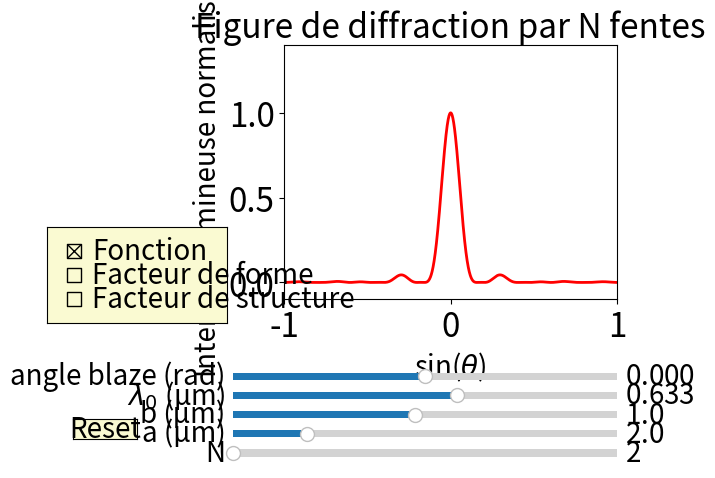

The matplotlib source for this figure:
# -*- coding: utf-8 -*-
"""
Spyder Editor

This is a temporary script file.
"""



#Nom du programme : DiffractionNFentes

# [redacted]
# [redacted]
# [redacted]
# [redacted]
#Contact : [email redacted]
#
#AnnÃ©e de crÃ©ation : 2016 
#Version : 1.10

#Liste des modifications
#v 1.00 : 2016-03-01 PremiÃ¨re version complÃ¨te
#v 1.10 : 2016-05-02 Mise Ã  jour de la mise en page

#Version de Python
#3.4

#LICENCE
#Cette oeuvre, crÃ©ation, site ou texte est sous licence Creative Commons Attribution - Pas d'Utilisation Commerciale 4.0 International. Pour accÃ©der Ã  une copie de cette licence, merci de vous rendre Ã  l'adresse suivante http://creativecommons.org/licenses/by-nc/4.0/ ou envoyez un courrier Ã  Creative Commons, 444 Castro Street, Suite 900, Mountain View, California, 94041, USA.

#AVERTISSEMENT
#Pour un affichage optimal, il est recommandÃ© de mettre la fenÃªtre en plein Ã©cran.

#Description : 
#Ce programme reprÃ©sente la figure d'interfÃ©rence obtenue lorsqu'une onde plane monochromatique de longueur d'onde lambda traverse un dispositif de N fentes rÃ©guliÃ¨rement espacÃ©es d'une distance a (centre-centre) et de largeur b chacunes. L'Ã©cran est positionnÃ© Ã  une distance D des fentes. 
# Le rÃ©sultat prÃ©sentÃ© est l'intensitÃ© lumineuse normalisÃ©e en fonction de la position rÃ©duite sur l'Ã©cran pour permettre une comparaison des diffÃ©rentes situations.
#Les paramÃ¨tres peuvent Ãªtre variÃ©s indÃ©pendamment pour observer leur effet sur la figure d'interfÃ©rence. Il est aussi possible de tracer l'enveloppe de diffraction correspondant Ã  la diffraction par une fente de largeur w seule. 

#Code inspiré des auteurs précédents, Corentin Naveau y a apport

#import des bibliothÃ¨ques python
from __future__ import unicode_literals
import numpy as np
import matplotlib.pyplot as plt
from matplotlib.widgets import Slider, Button, CheckButtons
import matplotlib
matplotlib.rc('xtick', labelsize=24) 
matplotlib.rc('ytick', labelsize=24) 
matplotlib.rcParams.update({'font.size': 20})

# =============================================================================
# --- Defaults values ---------------------------------------------------------
# =============================================================================

N0 = 2  # Nombre de fentes
a0 = 2  # Pas du reseau (distance entre fentes en Âµm)
b0 = 1  # taille d'une fente (en Âµm)
lamb0 = 0.633  # Longueur d'onde dans le vide (en Âµm)
blaze0 = 0
theta = np.arange(-np.pi/2, np.pi/2, 0.001)
stheta = np.sin(theta)
st0 = np.sin(theta-blaze0)

# =============================================================================
# --- Utility functions -------------------------------------------------------
# =============================================================================

def st(blaze):
    
    return (np.sin(theta-blaze))

def forme(blaze, b, lamb):
    """
    Calcule le facteur de forme du reseau.
    """
    return (np.sinc(np.pi/lamb*b*st(blaze)))**2

def structure(blaze, lamb, a, N):
    """
    Calcule le facteur de structure du reseau.
    """
    return (np.sin(N*np.pi*a*st0/lamb) /
            (N*np.sin(np.pi*a*st0/lamb)))**2


def signal(blaze, b, lamb, a, N):
    """
    Le signal est le produit du facteur de forme et du facteur de structure.
    """
    return forme(blaze, b, lamb)*structure(blaze, lamb, a, N)

# =============================================================================
# --- Creation de la figure ---------------------------------------------------
# =============================================================================

fig, ax = plt.subplots()
plt.subplots_adjust(left=0.38, bottom=0.35)

# Creation de l'axe des abscisses, ici sin(theta) oÃ¹ theta est l'angle de sortie du faisceau. sin(theta)=x/D

abscisses = np.arange(-2.0, 2.0, 0.001)

#La ligne qui quit indique l'Ã©quation utilisÃ© pour obtenir la courbe.
# plt.text(0, 1.2, r'$\frac{I}{I_0} = \mathrm{sinc}^2\left(\frac{\pi bx}{\lambda_0D}\right)\times\frac{\sin^2(N\pi a x/\lambda_0D)}{N^2\sin^2(\pi ax/\lambda_0D)}$',        horizontalalignment='center', fontsize='22')

#Commentaires utiles affichÃ©s
#plt.text(-3.9, 1., r'$a$ pas du reseau')
#plt.text(-3.9, 0.9, r"$\lambda_0$ longueur d'onde")
#plt.text(-3.9, 0.8, r'$\epsilon$ Taille de la fente')
#plt.text(-3.9, 0.7, r'$N$ Nombre de fentes')
#plt.text(-3.9, 0.6, r"$D$ Distance Ã  l'écran (1 m)")

#Titre de la figure
plt.title('Figure de diffraction par N fentes')

#Nom des axes
plt.xlabel(r"sin($\theta$)")
plt.ylabel('Intensite lumineuse normalisee')


# Limites des axes (xmin,xmax,ymin,ymax)
plt.axis([-1, 1, -0.1, 1.4])

# Creation de la trace de la fonction s en fonction de abscisses.
# C'est un objet qui est sauvegarde dans 'l'
PLOTS = {}
PLOTS['Fonction'] = plt.plot(stheta, signal(blaze0, b0, lamb0, a0, N0),
                             lw=2, color='red')[0]
PLOTS['Facteur de forme'] = plt.plot(stheta, forme(blaze0, b0, lamb0), lw=1.5,
                                     ls='--', color='blue', visible=False)[0]
PLOTS['Facteur de structure'] = plt.plot(stheta,
                                         structure(blaze0, lamb0, a0, N0),
                                         lw=1.5, ls='--', color='green',
                                         visible=False)[0]


# Positionnement des barres de modification
axcolor = 'lightgoldenrodyellow'  # Choix de la couleur
ax_N = plt.axes([0.3, 0.015, 0.6, 0.03], facecolor=axcolor)
ax_a = plt.axes([0.3, 0.055, 0.6, 0.03], facecolor=axcolor)
ax_b = plt.axes([0.3, 0.095, 0.6, 0.03], facecolor=axcolor)
ax_lamb = plt.axes([0.3, 0.135, 0.6, 0.03], facecolor=axcolor)
ax_blaze = plt.axes([0.3, 0.175, 0.6, 0.03], facecolor=axcolor)

# Noter les valeurs initiales
s_N = Slider(ax_N, 'N', 2, 30.0, valinit=N0)
s_a = Slider(ax_a, 'a (µm)', 0.1, 10.0, valinit=a0)
s_b = Slider(ax_b, 'b (µm)', 0.1, 2.0, valinit=b0)
s_lamb = Slider(ax_lamb, r"$\lambda_0$ (µm)", 0.4, 0.8, valinit=lamb0)
s_blaze = Slider(ax_blaze, 'angle blaze (rad)', -np.pi/6, np.pi/6, valinit=blaze0)


def update(val):
    """
    Met a jour le graph a partir des valeurs des sliders.
    """
    N = s_N.val  # On recupere la valeur de la barre s_N
    a = s_a.val  # On recupere la valeur de la barre s_a
    b = s_b.val  # On recupere la valeur de la barre s_b
    lamb = s_lamb.val  # On recupere la valeur de la barre s_lamb
    blaze = s_blaze.val  # On recupere la valeur de la barre s_lamb

    f = forme(blaze, b, lamb)
    s = structure(blaze, lamb, a, N)

    PLOTS['Fonction'].set_ydata(f*s)  # On met a jour le signal
    PLOTS['Facteur de forme'].set_ydata(f)  # On met a jour la forme
    PLOTS['Facteur de structure'].set_ydata(s)  # On met a jour la structure

    if (N-int(N) != 0):
        s_N.set_val(int(s_N.val))

    # On provoque la mise a jour du graphique (pas automatique par defaut)
    fig.canvas.draw_idle()

# Chaque fois qu'un slider est modifie, on appelle la fonction update
for s in (s_N, s_a, s_b, s_lamb, s_blaze):
    s.on_changed(update)


# Creation du bouton de "reset"
resetax = plt.axes([0.05, 0.06, 0.1, 0.04])
button = Button(resetax, 'Reset', color=axcolor, hovercolor='0.975')


# Definition de la fonction de "reset" (valeurs par defaut)
def reset(event):
    """
    On rend leurs valeurs initiales a tous les sliders.
    """
    for s in (s_N, s_a, s_b, s_lamb, s_blaze):
        s.reset()

# Lorsqu'on clique sur "reset", on appelle la fonction reset
button.on_clicked(reset)

# Creation du menu de selection des traces a afficher
cax = plt.axes([0.01, 0.3, 0.28, 0.20], facecolor=axcolor)
check = CheckButtons(cax,
                     ('Fonction', 'Facteur de forme', 'Facteur de structure'),
                     (True, False, False))


# Definition de la fonction qui passe un affichage de visible a invisible
def chooseplot(label):
    """
    Choose which plot to diplay.
    """
    graph = PLOTS[label]
    graph.set_visible(not graph.get_visible())
    fig.canvas.draw_idle()  # On provoque la mise a jour du graphique

# Lorsqu'on coche un de ces boutons, on appelle la fonction chooseplot
check.on_clicked(chooseplot)

mng = plt.get_current_fig_manager()     #Plein ecran
#mng.window.showMaximized()
plt.show()